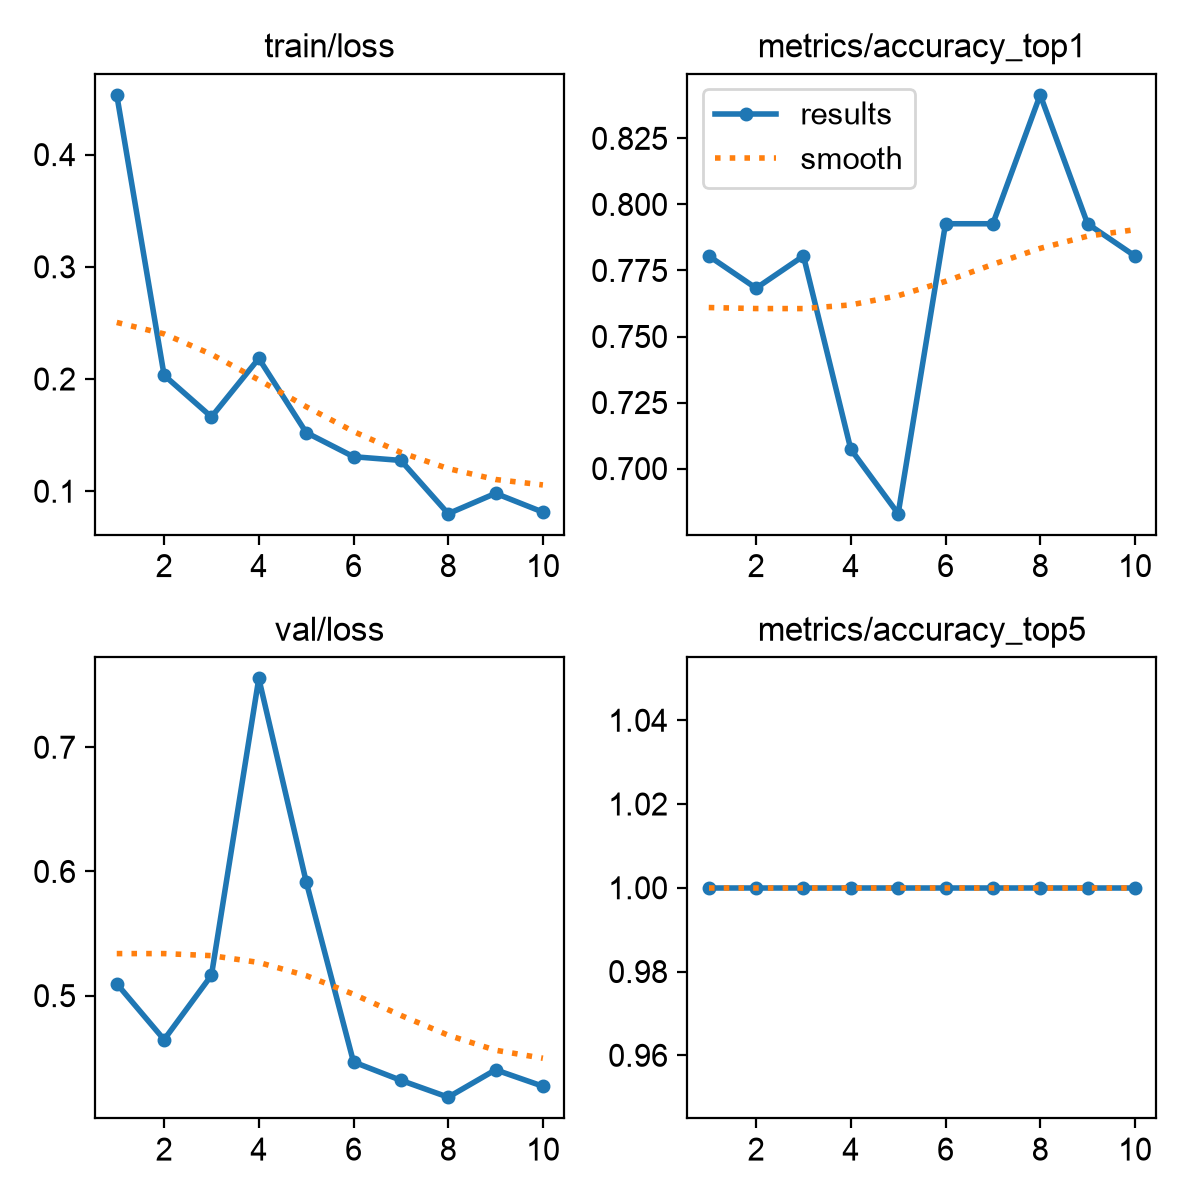

Source data for this figure (header and first rows):
epoch, time, train/loss, metrics/accuracy_top1, metrics/accuracy_top5, val/loss, lr/pg0, lr/pg1, lr/pg2
1, 2.396, 0.4532, 0.7805, 1, 0.5096, 0.0005325, 0.0005325, 0.0005325
2, 5.696, 0.2034, 0.7683, 1, 0.4646, 0.0009805, 0.0009805, 0.0009805
3, 8.923, 0.1662, 0.7805, 1, 0.5164, 0.001318, 0.001318, 0.001318
4, 12.05, 0.2183, 0.7073, 1, 0.7554, 0.001172, 0.001172, 0.001172
5, 15.21, 0.1523, 0.6829, 1, 0.5918, 0.001007, 0.001007, 0.001007
6, 18.33, 0.1308, 0.7927, 1, 0.4466, 0.0008418, 0.0008418, 0.0008418
7, 21.48, 0.1275, 0.7927, 1, 0.4319, 0.0006768, 0.0006768, 0.0006768
8, 24.61, 0.07997, 0.8415, 1, 0.4183, 0.0005118, 0.0005118, 0.0005118
9, 27.75, 0.09811, 0.7927, 1, 0.4403, 0.0003467, 0.0003467, 0.0003467
10, 30.91, 0.08138, 0.7805, 1, 0.4271, 0.0001817, 0.0001817, 0.0001817
